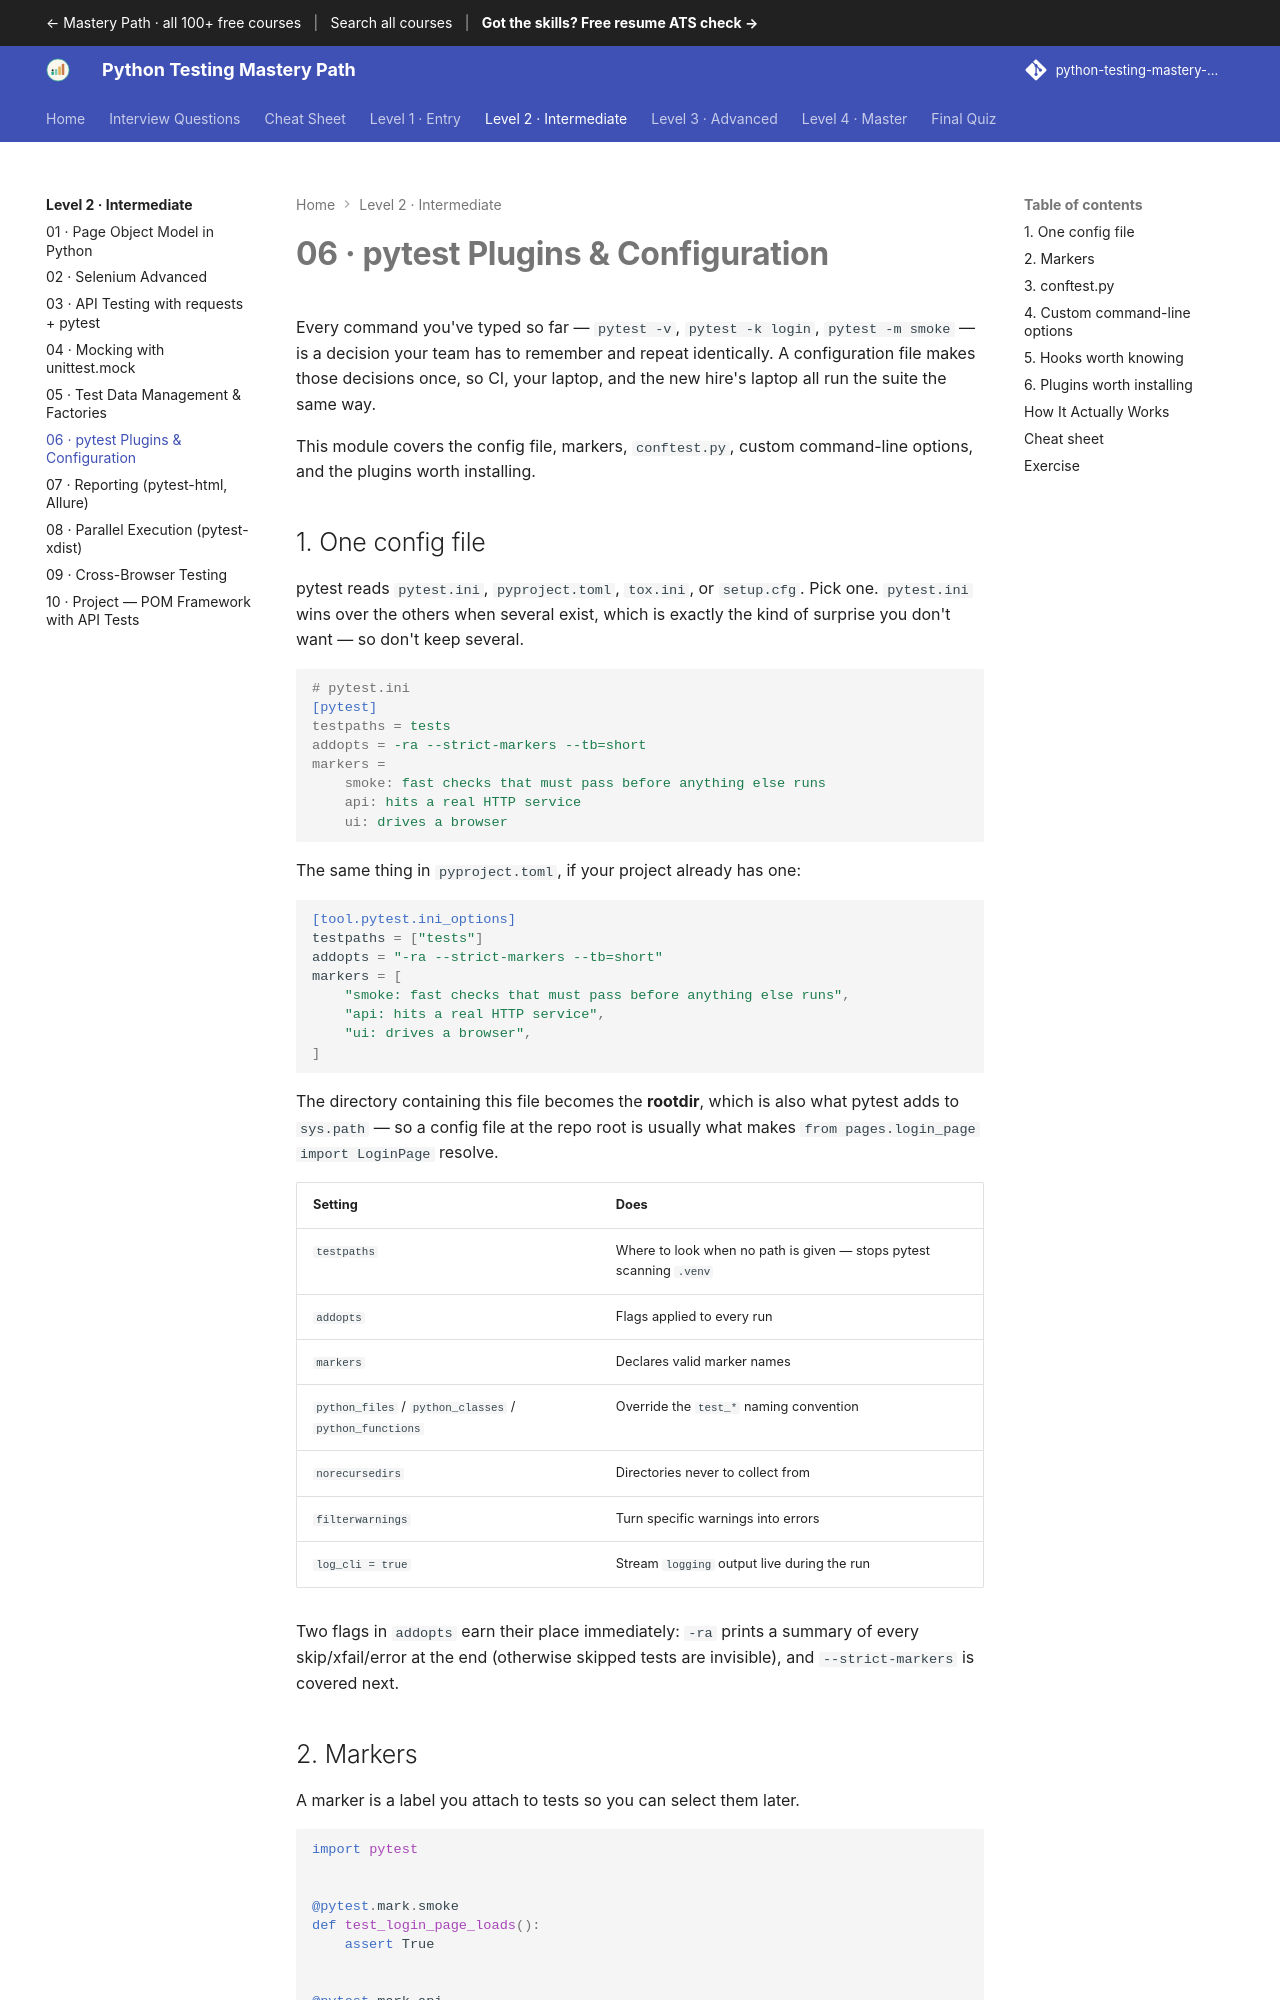

repository: SIGILIPELLI/python-testing-mastery-path · page: level-2/06-pytest-config/index.html · generator: mkdocs

---
description: "pytest Plugins & Configuration — Every command you've typed so far — pytest -v, pytest -k login, pytest -m smoke — is a decision your team has to remember…"
---

# 06 · pytest Plugins & Configuration

Every command you've typed so far — `pytest -v`, `pytest -k login`, `pytest -m
smoke` — is a decision your team has to remember and repeat identically. A
configuration file makes those decisions once, so CI, your laptop, and the new
hire's laptop all run the suite the same way.

This module covers the config file, markers, `conftest.py`, custom command-line
options, and the plugins worth installing.

## 1. One config file

pytest reads `pytest.ini`, `pyproject.toml`, `tox.ini`, or `setup.cfg`. Pick one.
`pytest.ini` wins over the others when several exist, which is exactly the kind
of surprise you don't want — so don't keep several.

```ini
# pytest.ini
[pytest]
testpaths = tests
addopts = -ra --strict-markers --tb=short
markers =
    smoke: fast checks that must pass before anything else runs
    api: hits a real HTTP service
    ui: drives a browser
```

The same thing in `pyproject.toml`, if your project already has one:

```toml
[tool.pytest.ini_options]
testpaths = ["tests"]
addopts = "-ra --strict-markers --tb=short"
markers = [
    "smoke: fast checks that must pass before anything else runs",
    "api: hits a real HTTP service",
    "ui: drives a browser",
]
```

The directory containing this file becomes the **rootdir**, which is also what
pytest adds to `sys.path` — so a config file at the repo root is usually what
makes `from pages.login_page import LoginPage` resolve.

| Setting | Does |
|---|---|
| `testpaths` | Where to look when no path is given — stops pytest scanning `.venv` |
| `addopts` | Flags applied to every run |
| `markers` | Declares valid marker names |
| `python_files` / `python_classes` / `python_functions` | Override the `test_*` naming convention |
| `norecursedirs` | Directories never to collect from |
| `filterwarnings` | Turn specific warnings into errors |
| `log_cli = true` | Stream `logging` output live during the run |

Two flags in `addopts` earn their place immediately: `-ra` prints a summary of
every skip/xfail/error at the end (otherwise skipped tests are invisible), and
`--strict-markers` is covered next.
